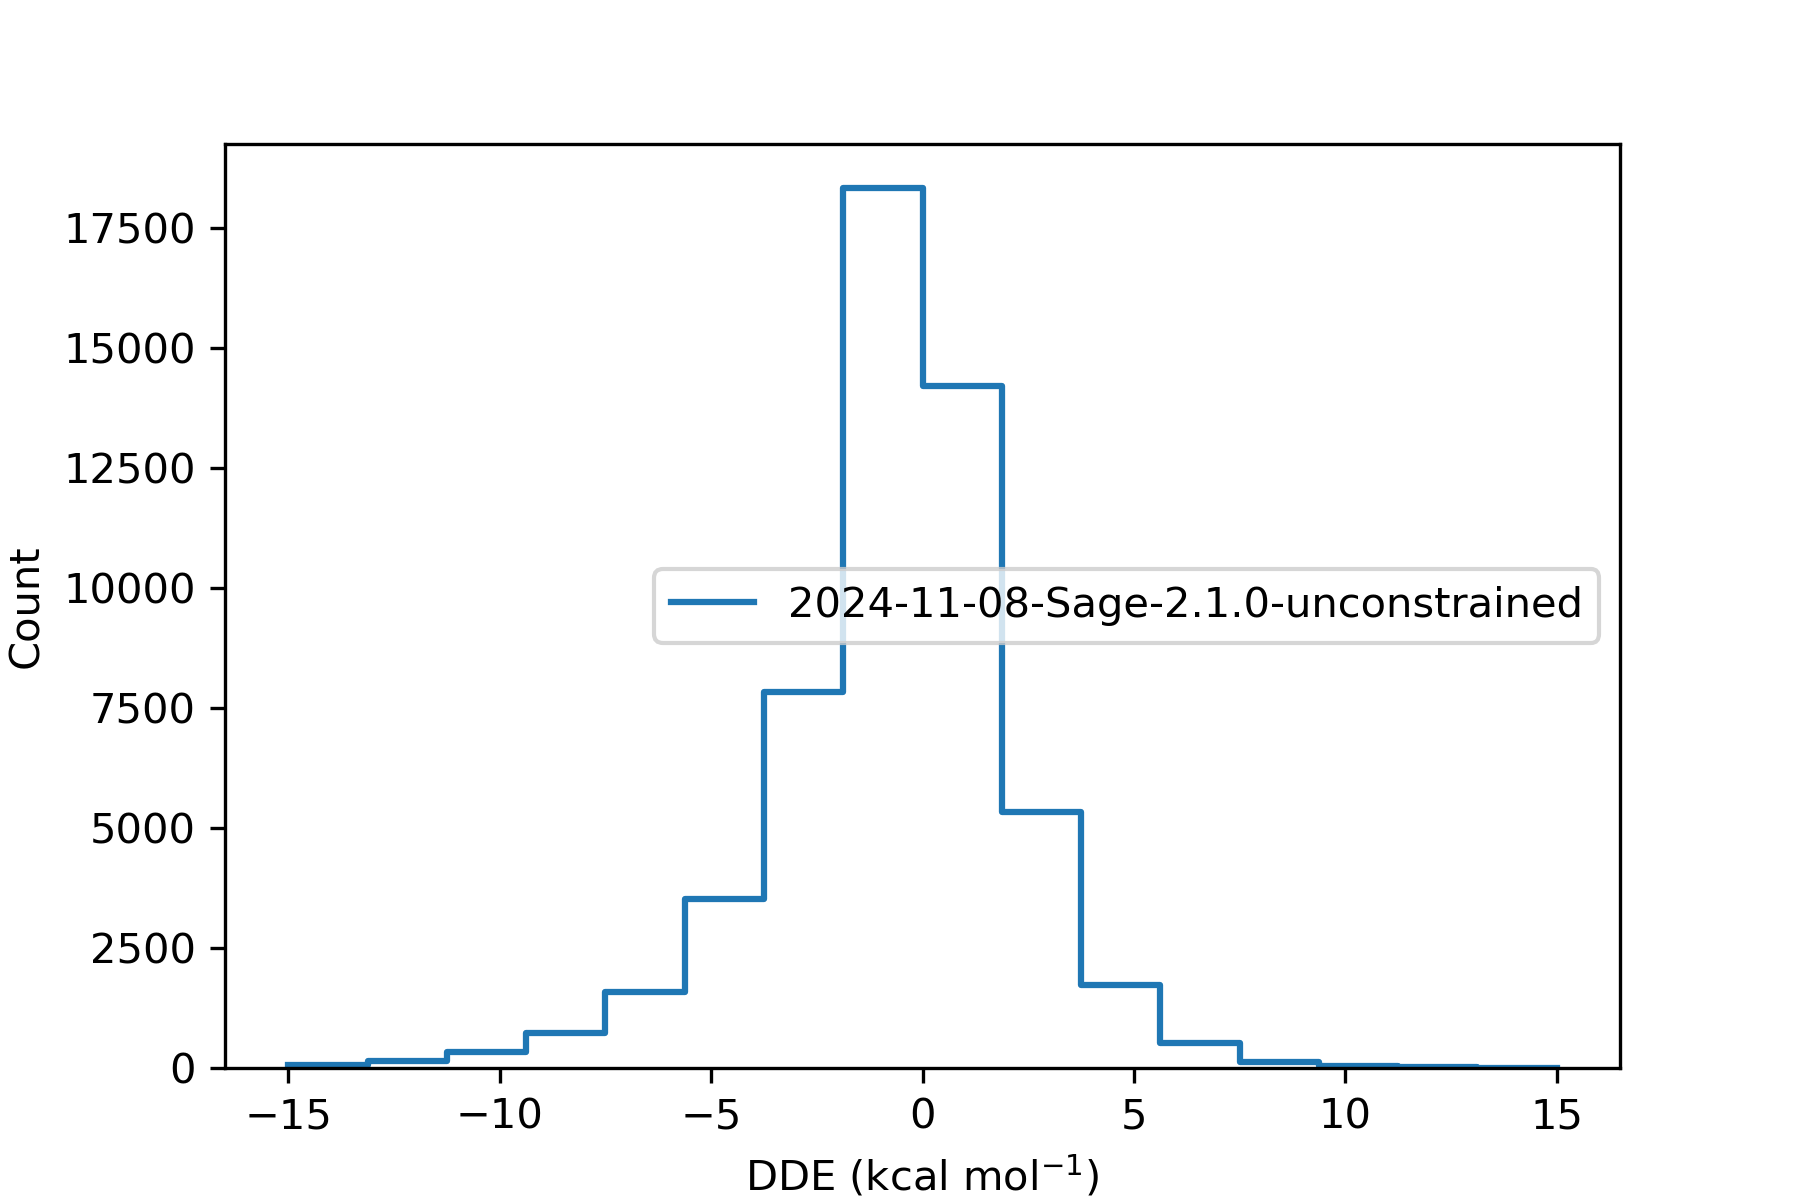

Source data for this figure (header and first rows):
, difference
36975451, 1.875
36975452, -2.243
36975453, -0.1827
36975454, 
36975455, 1.614
36975456, -4.275
36991787, -0.7954
36991788, -0.9326
36991789, -0.09532
36991790, -0.9509
36991791, -0.7791
36991792, 
36991793, -3.059
36991794, 0.007512
36991795, -0.09514
36991796, -0.7953
36987706, 
36987707, -0.0006549
36984387, 1.684
36984388, 1.681
36984389, 
36973916, 0.00324
36973917, 
36973918, -1.655
36973919, -1.652
37014846, 0.8777
37014847, 
37014848, -0.01464
37014850, 1.97
37014852, -0.3352
37014853, -1.09
36991461, 
36991463, 3.125
36991465, 4.082
36991466, 0.1779
36991468, 0.162
36969580, 
36969581, 0.002646
37015999, -0.009974
37016000, 
36972482, -3.185
36972484, -3.703
36972485, 
36972486, -3.701
36972489, -2.099
37016100, 
37016102, 2.464
36968620, 0.9024
36968621, 
37013461, 
37013465, -2.835
37014214, -0.3331
37014215, -0.34
37014216, 0.5815
37014217, 
37008313, -1.478
37008314, -2.37
37008315, -1.478
37008316, -0.002408
37008317, 
... 63,946 more rows
